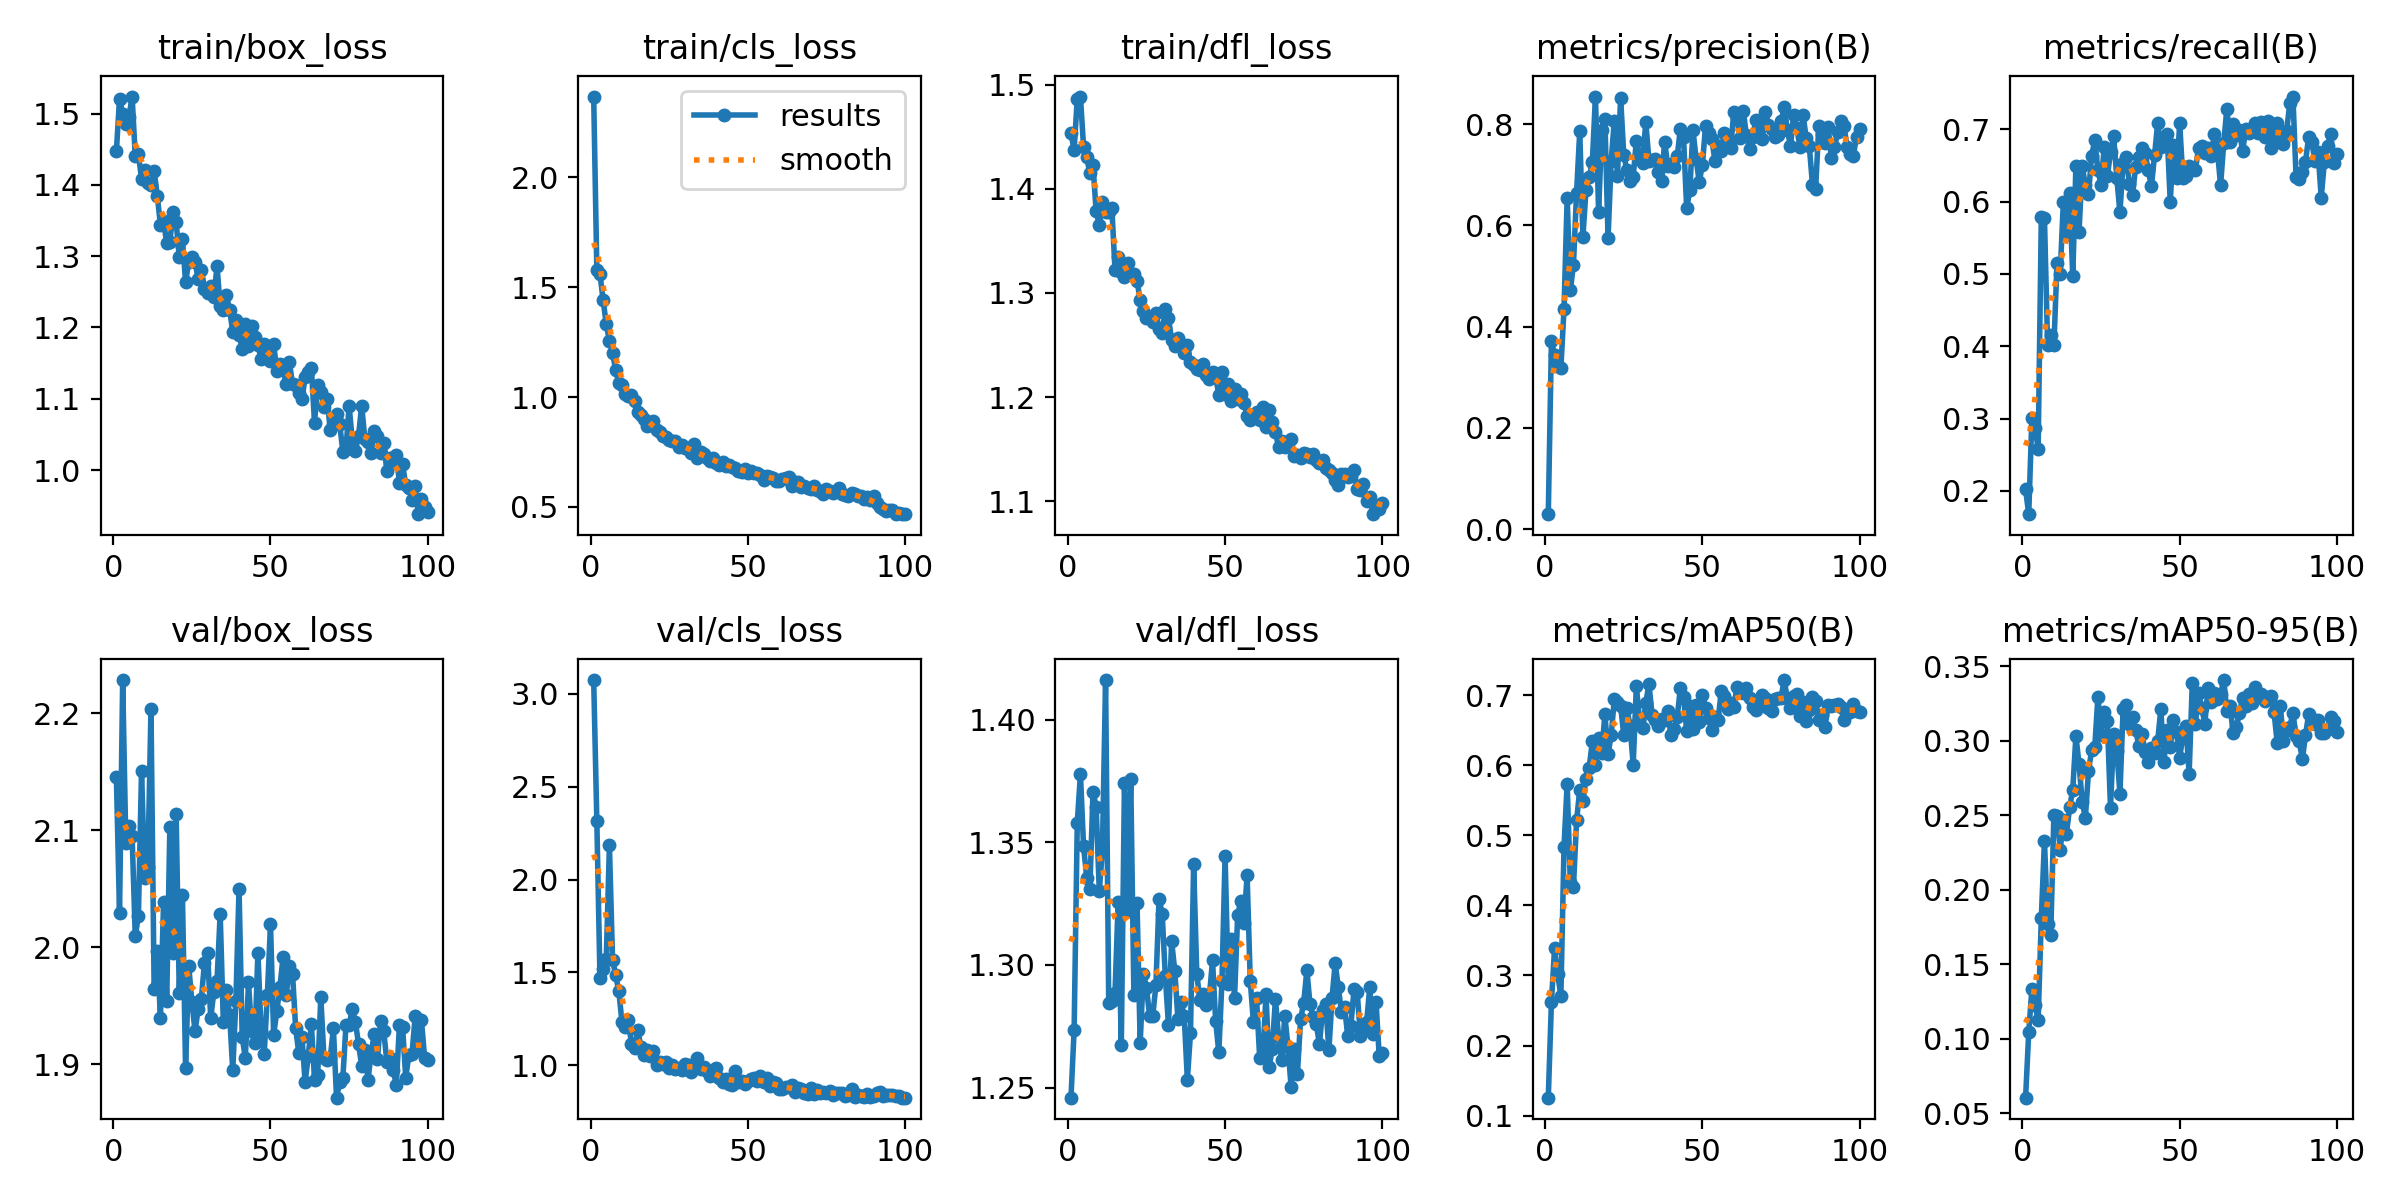

The file beside this chart, header and first rows:
epoch, time, train/box_loss, train/cls_loss, train/dfl_loss, metrics/precision(B), metrics/recall(B), metrics/mAP50(B), metrics/mAP50-95(B), val/box_loss, val/cls_loss, val/dfl_loss, lr/pg0, lr/pg1, lr/pg2
1, 25.28, 1.447, 2.369, 1.453, 0.0296, 0.2021, 0.1257, 0.06034, 2.145, 3.074, 1.246, 0.0005467, 0.0005467, 0.0005467
2, 48.48, 1.521, 1.579, 1.437, 0.3723, 0.1678, 0.2622, 0.1044, 2.029, 2.317, 1.274, 0.001091, 0.001091, 0.001091
3, 70.57, 1.5, 1.56, 1.486, 0.3438, 0.3012, 0.3389, 0.1332, 2.228, 1.468, 1.358, 0.001625, 0.001625, 0.001625
4, 93.07, 1.485, 1.441, 1.488, 0.3222, 0.2863, 0.3016, 0.1227, 2.089, 1.519, 1.378, 0.001617, 0.001617, 0.001617
5, 115.8, 1.496, 1.332, 1.44, 0.3177, 0.2584, 0.2709, 0.1125, 2.104, 1.57, 1.348, 0.001601, 0.001601, 0.001601
6, 137.4, 1.524, 1.256, 1.43, 0.4353, 0.5787, 0.4833, 0.1811, 2.095, 2.184, 1.336, 0.001584, 0.001584, 0.001584
7, 160.6, 1.44, 1.202, 1.415, 0.6542, 0.5768, 0.5735, 0.233, 2.009, 1.568, 1.331, 0.001568, 0.001568, 0.001568
8, 182.4, 1.443, 1.122, 1.423, 0.4716, 0.401, 0.433, 0.1769, 2.027, 1.484, 1.371, 0.001551, 0.001551, 0.001551
9, 204.9, 1.409, 1.064, 1.378, 0.5226, 0.416, 0.4264, 0.1698, 2.151, 1.398, 1.364, 0.001535, 0.001535, 0.001535
10, 226, 1.421, 1.056, 1.365, 0.6652, 0.4012, 0.5213, 0.2504, 2.059, 1.231, 1.33, 0.001518, 0.001518, 0.001518
11, 248.8, 1.403, 1.014, 1.387, 0.786, 0.5155, 0.5648, 0.2492, 2.068, 1.205, 1.347, 0.001502, 0.001502, 0.001502
12, 271.8, 1.4, 1.006, 1.378, 0.5768, 0.5, 0.5491, 0.2268, 2.204, 1.244, 1.416, 0.001485, 0.001485, 0.001485
13, 292.9, 1.42, 1.007, 1.378, 0.6707, 0.599, 0.5806, 0.2465, 1.964, 1.116, 1.284, 0.001469, 0.001469, 0.001469
14, 315.6, 1.385, 0.9814, 1.381, 0.6957, 0.5542, 0.5962, 0.2377, 1.997, 1.095, 1.285, 0.001452, 0.001452, 0.001452
15, 336.7, 1.344, 0.9323, 1.322, 0.7245, 0.6112, 0.6339, 0.2554, 1.94, 1.192, 1.289, 0.001436, 0.001436, 0.001436
16, 359.8, 1.349, 0.9184, 1.334, 0.8548, 0.4965, 0.6001, 0.2673, 2.038, 1.098, 1.326, 0.001419, 0.001419, 0.001419
17, 381.3, 1.319, 0.8993, 1.32, 0.6266, 0.6494, 0.6382, 0.3033, 1.954, 1.058, 1.267, 0.001403, 0.001403, 0.001403
18, 403.6, 1.32, 0.8659, 1.315, 0.7887, 0.5581, 0.6178, 0.2843, 2.103, 1.084, 1.374, 0.001386, 0.001386, 0.001386
19, 425.7, 1.362, 0.8739, 1.328, 0.8108, 0.6496, 0.6727, 0.2592, 1.995, 1.049, 1.322, 0.00137, 0.00137, 0.00137
20, 446.9, 1.348, 0.8917, 1.318, 0.5751, 0.6223, 0.6158, 0.2482, 2.114, 1.076, 1.376, 0.001353, 0.001353, 0.001353
21, 469.7, 1.298, 0.8516, 1.318, 0.7282, 0.6107, 0.6427, 0.2797, 1.961, 1.002, 1.288, 0.001337, 0.001337, 0.001337
22, 490.8, 1.325, 0.8418, 1.312, 0.8074, 0.6635, 0.6946, 0.2936, 2.045, 1.017, 1.325, 0.00132, 0.00132, 0.00132
23, 513.8, 1.263, 0.8221, 1.293, 0.6984, 0.6847, 0.6899, 0.2958, 1.897, 1.009, 1.268, 0.001304, 0.001304, 0.001304
24, 535.5, 1.293, 0.818, 1.283, 0.8522, 0.6438, 0.6845, 0.3297, 1.984, 1.019, 1.296, 0.001287, 0.001287, 0.001287
25, 558.7, 1.298, 0.8055, 1.276, 0.7392, 0.6223, 0.6428, 0.3039, 1.954, 0.985, 1.291, 0.001271, 0.001271, 0.001271
26, 580.8, 1.292, 0.8017, 1.276, 0.7088, 0.6756, 0.6815, 0.3196, 1.929, 1, 1.279, 0.001254, 0.001254, 0.001254
27, 602.3, 1.268, 0.7979, 1.272, 0.6879, 0.6352, 0.6553, 0.3132, 1.947, 0.9782, 1.279, 0.001238, 0.001238, 0.001238
28, 624.6, 1.281, 0.7722, 1.281, 0.6959, 0.6683, 0.6007, 0.2551, 1.956, 0.9859, 1.292, 0.001221, 0.001221, 0.001221
29, 645.5, 1.254, 0.7825, 1.265, 0.7679, 0.6908, 0.7126, 0.3048, 1.987, 0.977, 1.327, 0.001205, 0.001205, 0.001205
30, 668.1, 1.249, 0.768, 1.261, 0.7395, 0.6325, 0.665, 0.2931, 1.995, 1.01, 1.321, 0.001188, 0.001188, 0.001188
31, 689.2, 1.258, 0.7665, 1.285, 0.7237, 0.585, 0.6525, 0.2645, 1.94, 1.003, 1.295, 0.001172, 0.001172, 0.001172
32, 711.9, 1.243, 0.7441, 1.276, 0.805, 0.6536, 0.6882, 0.3211, 1.962, 0.9667, 1.275, 0.001155, 0.001155, 0.001155
33, 733, 1.286, 0.7883, 1.255, 0.728, 0.6616, 0.7159, 0.3242, 1.971, 0.9914, 1.31, 0.001139, 0.001139, 0.001139
34, 755.7, 1.23, 0.7217, 1.249, 0.73, 0.6245, 0.6718, 0.3112, 2.029, 1.04, 1.298, 0.001122, 0.001122, 0.001122
35, 779.1, 1.225, 0.7493, 1.257, 0.7313, 0.6093, 0.6642, 0.3157, 1.936, 0.9784, 1.278, 0.001106, 0.001106, 0.001106
36, 800.9, 1.245, 0.7404, 1.251, 0.7056, 0.6483, 0.6562, 0.3073, 1.963, 0.9924, 1.285, 0.001089, 0.001089, 0.001089
37, 824, 1.225, 0.7243, 1.243, 0.6876, 0.6613, 0.6659, 0.2968, 1.942, 0.969, 1.279, 0.001073, 0.001073, 0.001073
38, 844.8, 1.194, 0.7101, 1.25, 0.7658, 0.6737, 0.6644, 0.3046, 1.895, 0.9434, 1.253, 0.001056, 0.001056, 0.001056
39, 867.6, 1.211, 0.7213, 1.234, 0.7172, 0.6677, 0.6766, 0.2928, 1.954, 0.9739, 1.272, 0.00104, 0.00104, 0.00104
40, 888.5, 1.19, 0.6996, 1.23, 0.7212, 0.6434, 0.643, 0.2856, 2.05, 0.9834, 1.341, 0.001023, 0.001023, 0.001023
41, 911.3, 1.17, 0.6918, 1.227, 0.7149, 0.6211, 0.6515, 0.2949, 1.923, 0.9335, 1.296, 0.001007, 0.001007, 0.001007
42, 932.7, 1.205, 0.7037, 1.226, 0.7366, 0.6639, 0.6687, 0.2916, 1.905, 0.9084, 1.286, 0.0009904, 0.0009904, 0.0009904
43, 954.9, 1.174, 0.686, 1.232, 0.7912, 0.7089, 0.7102, 0.2998, 1.97, 0.9271, 1.288, 0.0009739, 0.0009739, 0.0009739
44, 977.3, 1.203, 0.6907, 1.221, 0.7749, 0.6752, 0.6977, 0.3214, 1.928, 0.8983, 1.284, 0.0009574, 0.0009574, 0.0009574
45, 998.8, 1.186, 0.6819, 1.217, 0.6336, 0.6817, 0.6491, 0.2861, 1.918, 0.8918, 1.287, 0.0009409, 0.0009409, 0.0009409
46, 1021, 1.176, 0.6782, 1.224, 0.6698, 0.6941, 0.6839, 0.3072, 1.996, 0.9671, 1.302, 0.0009244, 0.0009244, 0.0009244
47, 1042, 1.156, 0.6649, 1.219, 0.7883, 0.5997, 0.6516, 0.2959, 1.929, 0.9097, 1.277, 0.0009078, 0.0009078, 0.0009078
48, 1065, 1.177, 0.6604, 1.202, 0.732, 0.6788, 0.6853, 0.3139, 1.909, 0.9162, 1.264, 0.0008913, 0.0008913, 0.0008913
49, 1086, 1.175, 0.6732, 1.224, 0.6856, 0.6333, 0.6609, 0.3057, 1.959, 0.9008, 1.293, 0.0008748, 0.0008748, 0.0008748
50, 1109, 1.154, 0.6529, 1.203, 0.7198, 0.7087, 0.7003, 0.2887, 2.02, 0.9148, 1.344, 0.0008583, 0.0008583, 0.0008583
51, 1131, 1.177, 0.6612, 1.213, 0.796, 0.6321, 0.6821, 0.3032, 1.925, 0.9247, 1.292, 0.0008418, 0.0008418, 0.0008418
52, 1153, 1.14, 0.6559, 1.196, 0.7824, 0.636, 0.6668, 0.3098, 1.945, 0.9307, 1.311, 0.0008253, 0.0008253, 0.0008253
53, 1175, 1.149, 0.6564, 1.207, 0.7702, 0.6496, 0.6498, 0.278, 1.966, 0.9152, 1.286, 0.0008088, 0.0008088, 0.0008088
54, 1196, 1.141, 0.6448, 1.199, 0.7276, 0.6451, 0.6681, 0.3386, 1.992, 0.9429, 1.321, 0.0007923, 0.0007923, 0.0007923
55, 1219, 1.12, 0.6244, 1.203, 0.7574, 0.6438, 0.6643, 0.3114, 1.959, 0.9082, 1.326, 0.0007758, 0.0007758, 0.0007758
56, 1239, 1.152, 0.6386, 1.194, 0.748, 0.6746, 0.7059, 0.3319, 1.984, 0.9322, 1.317, 0.0007593, 0.0007593, 0.0007593
57, 1262, 1.12, 0.6351, 1.182, 0.7827, 0.6769, 0.6981, 0.3222, 1.978, 0.8886, 1.336, 0.0007428, 0.0007428, 0.0007428
58, 1283, 1.119, 0.6301, 1.178, 0.7648, 0.6672, 0.68, 0.3116, 1.931, 0.9082, 1.294, 0.0007263, 0.0007263, 0.0007263
59, 1307, 1.108, 0.6198, 1.18, 0.7536, 0.6745, 0.6885, 0.3353, 1.909, 0.9032, 1.277, 0.0007098, 0.0007098, 0.0007098
60, 1329, 1.099, 0.6181, 1.186, 0.8246, 0.6632, 0.6828, 0.3264, 1.924, 0.8729, 1.286, 0.0006933, 0.0006933, 0.0006933
... 40 more rows
